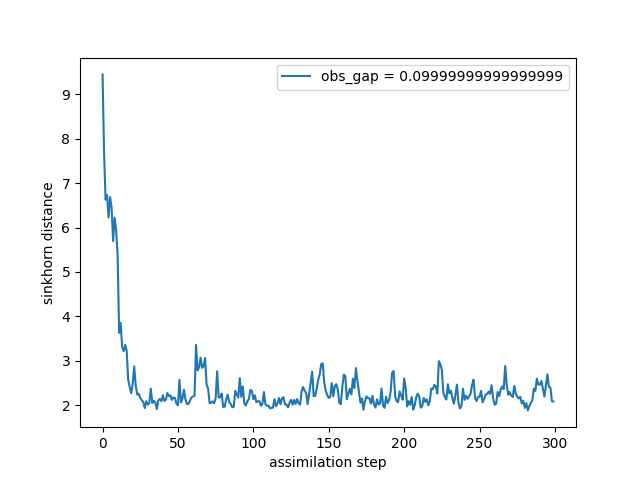

Values plotted in this chart, from the file beside it:
time, sinkhorn_div
0, 9.448
1, 7.713
2, 6.627
3, 6.73
4, 6.227
5, 6.688
6, 6.449
7, 5.695
8, 6.224
9, 5.938
10, 5.381
11, 3.63
12, 3.852
13, 3.305
14, 3.217
15, 3.358
16, 3.227
17, 2.57
18, 2.415
19, 2.272
20, 2.476
21, 2.874
22, 2.441
23, 2.239
24, 2.259
25, 2.165
26, 2.114
27, 2.072
28, 1.935
29, 2.092
30, 2.016
31, 2.047
32, 2.375
33, 2.051
34, 2.094
35, 2.059
36, 1.911
37, 2.109
38, 2.143
39, 2.092
40, 2.224
41, 2.096
42, 2.124
43, 2.275
44, 2.204
45, 2.221
46, 2.12
47, 2.175
48, 2.162
49, 2.037
50, 2
51, 2.572
52, 2.062
53, 2.153
54, 2.348
55, 2.125
56, 2.025
57, 2.035
58, 2.102
59, 2.181
... 240 more rows
